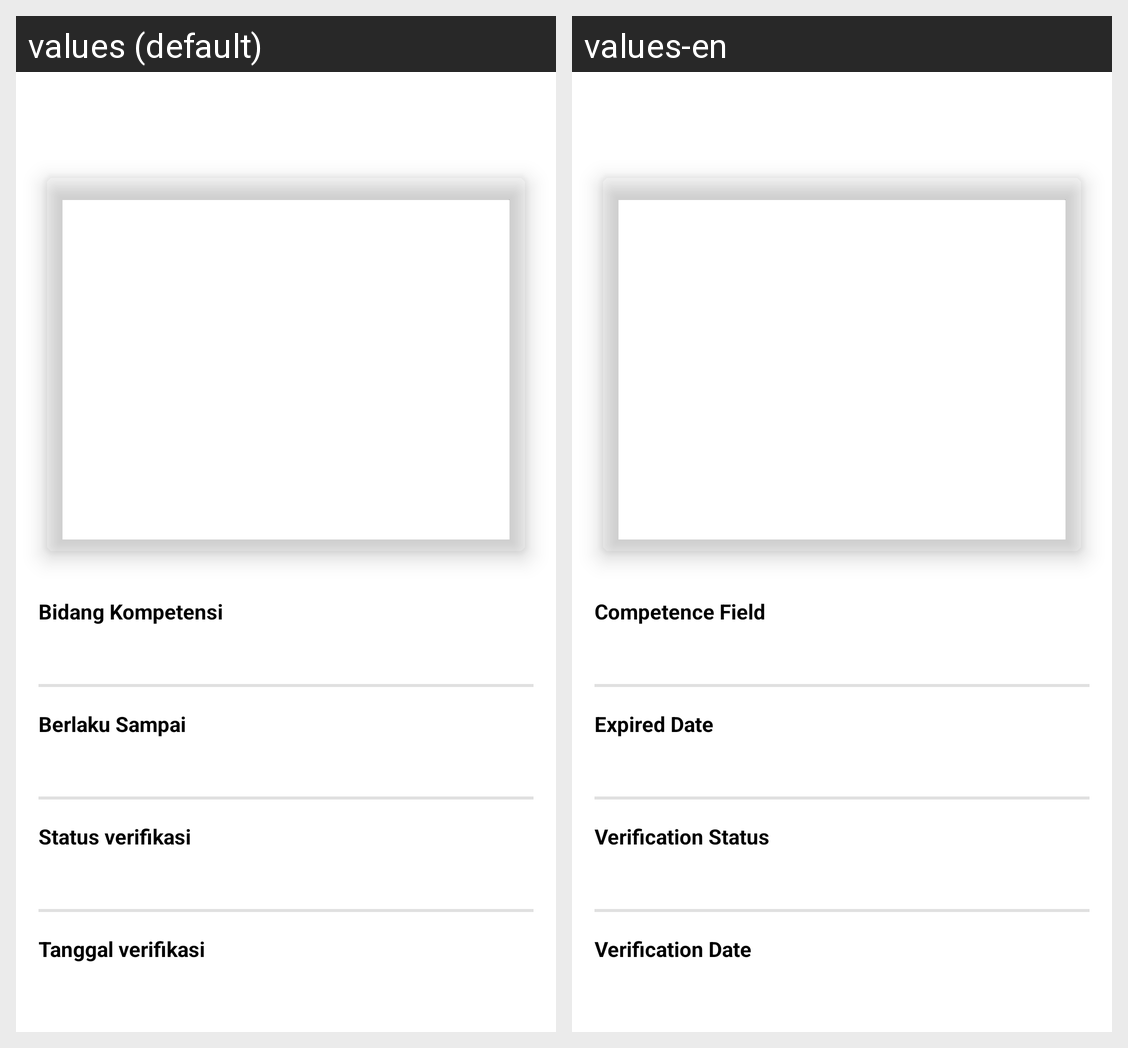

Translations of the strings shown on this Android screen, per locale in the grid:
Android screen res/layout/activity_detail_sertifikasi.xml rendered under 2 locales, left to right: values (default), values-en. Device: Nexus 5 (rendered at 1080×1920; each locale shown at half size, 540×960, under a caption strip naming it); theme Theme.AppCompat.NoActionBar.
Strings drawn on this screen, with the default value and each locale's value (text and hints the layout hard-codes, and strings that could not be matched under every locale, appear in the picture but are not listed):

competency_field
  values: Bidang Kompetensi
  values-en: Competence Field

expired_date
  values: Berlaku Sampai
  values-en: Expired Date

verification_status
  values: Status verifikasi
  values-en: Verification Status

verification_date
  values: Tanggal verifikasi
  values-en: Verification Date
